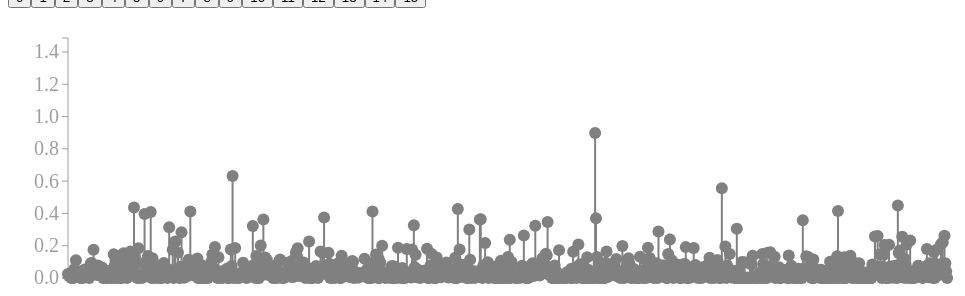
D3 v3 page, settled after 360 driven frames (6 s of simulated time); the page loaded 1 data file(s).


      //draw button for each topic
      topics = [0, 1, 2, 3, 4, 5, 6, 7, 8, 9, 10, 11, 12, 13, 14, 15]
      d3.select("body").selectAll("input")
        .data(topics)
        .enter()
        .append("input")
        .attr("type", "button")
        .attr("id", function(d) { return d; })
        .attr("value", function(d) { return d; });

      //svg width and height
      var w = 1000;
      var h = 300;
      var padding = 60;

      //create svg
      var svg = d3.select("body")
                  .append("svg")
                  .attr("width", w)
                  .attr("height", h);

      //load data
      d3.csv("data/nmf_topic_word.csv", function(data) {

        //create scales
        var xscale = d3.scale.linear()
                      .domain([0, data.length])
                      .range([padding, w-padding]);

        var yscale = d3.scale.linear()
                      .domain([0, d3.max(data, function(d) { return +d[0], +d[1], +d[2], +d[3], +d[4], +d[5], +d[6], +d[7]; })])
                      .range([h-padding/2, padding/2]);

        //create axes
        var yAxis = d3.svg.axis()
                          .scale(yscale)
                          .orient("left")
                          .ticks(6);

        //create stem + circle groups
        var stemplots = svg.selectAll("g.stemplot")
                          .data(data)
                          .enter()
                          .append("g")
                          .attr("class", "stemplot");

        //function to draw stems
        var draw_stems = function(topic) {

          //draw stems
          stemplots.append("line")
                        .attr("stroke", "grey")
                        .attr("x1", function(d, i) { return xscale(i); })
                        .attr("y1", yscale(0))
                        .attr("x2", function(d, i) { return xscale(i); })
                        .attr("y2", function(d) { return yscale(+d[topic]); })
                        .attr("stroke-width", 2);

          //draw circles
          stemplots.append("circle")
                          .attr("fill", "grey")
                          .attr("cx", function(d, i) { return xscale(i); })
                          .attr("cy", function(d) { return yscale(+d[topic]); })
                          .attr("r", 6);

          //draw labels
          stemplots.append("text")
                    .text(function(d) { return d["word"]; })
                    .attr("x", function(d, i) { return xscale(i); })
                    .attr("y", yscale( -0.15 ))
                    .attr("font-family", "sans-serif")
                    .attr("font-size", "16px")
                    .attr("text-anchor", "middle")
                    .attr("fill", "none");

          //add highlights + labels on mouseover
          stemplots.on("mouseover", function() {
              d3.select(this)
                .select("circle")
                .attr("fill", "#ff5c61");
              d3.select(this)
                .select("line")
                .attr("stroke", "#ff5c61");
              d3.select(this)
                .select("text")
                .attr("fill", "grey");
            });

          //remove highlights + labels on mouseout
          stemplots.on("mouseout", function() {
              d3.select(this)
                .select("circle")
                .transition()
                .duration(250)
                .attr("fill", "grey");
              d3.select(this)
                .select("line")
                .transition()
                .duration(250)
                .attr("stroke", "grey");
              d3.select(this)
                .select("text")
                .transition()
                .duration(250)
                .attr("fill", "none");
            });

        };

        //update stemplots
        var update_stems = function(topic) {
          stemplots.selectAll("line")
            .transition()
            .duration(500)
            .attr("y2", function(d) { return yscale(+d[topic]); })
          stemplots.selectAll("circle")
            .transition()
            .duration(500)
            .attr("cy", function(d) { return yscale(+d[topic]); })
        };

        //intitial stem plot
        draw_stems(0);

        //update data on button click
        d3.selectAll("input")
           .on("click", function() {
             topic = this.id;
             update_stems(topic);
           });

        //draw axes
        svg.append("g")
            .attr("class", "axis")
            .attr("transform", "translate(" + padding + ", 0)")
            .call(yAxis);

      });
      

### data: data/nmf_topic_word.csv
0, 1, 2, 3, 4, 5, 6, 7, 8, 9, 10, 11, 12, 13, 14, 15, word
0.02544, 0.003161, 0.01247, 0.01278, 0.003107, 0.009901, 0.009117, 0.003745, 0.03757, 0.0, 0.009593, 0.02507, 0.01779, 0.01954, 0.02185, 0.001302, able
0.01195, 0.004563, 0.00397, 0.01456, 0.004217, 0.0, 0.0, 0.01879, 0.01577, 0.008389, 0.01322, 0.03062, 0.002534, 0.0, 0.01077, 0.03471, abound
0.0259, 0.01482, 0.003986, 0.01956, 0.002556, 0.0004045, 0.02049, 0.008293, 0.02114, 0.0, 0.01486, 0.01717, 0.01134, 0.008422, 0.0, 0.0, absolutely
0.02782, 0.004338, 0.003755, 0.003419, 0.0452, 0.0, 0.01589, 0.0, 0.02104, 0.01308, 0.00768, 0.0, 0.006237, 0.0, 0.005658, 0.006965, abundance
0.0, 0.0, 0.0, 0.3365, 0.06457, 0.007779, 0.01846, 0.0, 0.0, 0.0, 0.0, 0.0, 0.0, 0.0, 0.0, 0.0, academy
0.0, 0.0, 0.2221, 0.0, 0.004404, 0.0, 0.0, 0.0, 0.0, 0.0, 0.02817, 0.0, 0.0, 0.0, 0.0, 0.006007, access freeway
0.0, 0.04147, 0.03527, 0.01307, 0.0, 0.006805, 0.03417, 0.0093, 0.01687, 0.00395, 0.0, 0.0001241, 0.0, 0.0, 0.01723, 0.07304, access public
0.05382, 0.03888, 0.07207, 0.0, 0.01708, 0.008985, 0.05775, 0.01252, 0.08525, 0.01204, 0.006977, 0.004868, 0.006686, 0.01811, 0.03771, 0.02211, accessible
0.01869, 0.004129, 0.0, 0.01037, 0.0, 0.0, 0.03622, 0.0, 0.0, 0.01127, 0.0, 0.1992, 0.0, 0.0, 0.0218, 0.06057, acre
0.1097, 0.0, 0.01041, 0.0, 0.0, 0.04647, 0.0, 0.0, 0.05456, 0.00845, 0.0, 0.02342, 0.03394, 0.03088, 0.00821, 0.0, action
0.03129, 0.0, 0.0, 0.0, 0.01683, 0.006679, 0.01625, 0.03288, 0.0301, 0.01134, 0.03621, 0.007087, 0.01088, 0.02092, 0.01697, 0.009773, active
0.04308, 0.0, 0.04721, 0.03525, 0.0177, 0.009575, 0.01468, 0.01319, 0.0716, 0.01787, 0.03776, 0.03843, 0.0144, 0.1636, 0.03876, 0.03744, activity
0.02645, 0.009924, 0.01813, 0.007239, 0.002447, 0.0126, 0.02523, 0.0, 0.0107, 0.0, 0.001408, 0.003383, 0.02237, 0.01004, 0.0, 0.0, actually
0.03502, 0.01282, 0.002975, 0.003621, 0.0, 0.0006095, 0.0295, 0.0, 0.02474, 0.0, 0.0, 0.0005271, 0.005343, 0.002988, 0.0, 0.02121, add
0.0, 0.0, 0.0767, 0.002688, 0.02069, 0.02436, 0.00203, 0.05639, 0.02299, 0.04679, 0.02302, 0.07532, 0.01376, 0.02536, 0.007453, 0.008989, adjacent
0.01832, 0.0, 0.009051, 0.0217, 0.0, 0.02349, 0.002394, 0.009612, 0.0153, 0.0, 0.0, 0.01787, 0.0, 0.02249, 0.0386, 0.01023, adventure
0.01168, 0.02861, 0.01047, 0.03848, 0.000831, 0.0, 0.06127, 0.03207, 0.00776, 0.001344, 0.006189, 0.01172, 0.02621, 0.007036, 0.0, 0.01554, affordable
0.0, 0.02447, 0.0002094, 0.04003, 0.0, 0.0, 0.06816, 0.0, 0.0, 0.0, 0.0, 0.0, 0.04628, 0.0, 0.02881, 0.0, african
0.02041, 0.007204, 0.02056, 0.004534, 0.01694, 0.0, 0.0, 0.005884, 0.01532, 0.0, 0.004119, 0.004448, 0.0276, 0.02307, 0.02756, 0.01712, afternoon
0.05209, 0.0, 0.01644, 0.01427, 0.0, 0.0, 0.01417, 0.0, 0.01279, 0.0005659, 0.0, 0.01638, 0.01655, 0.008289, 0.01432, 0.0, age
0.03601, 0.05556, 0.01765, 0.0, 0.003925, 0.0, 0.0, 0.03161, 0.01242, 0.0, 0.0, 0.003916, 0.01803, 0.0, 0.0, 0.0, airbnb
0.0435, 0.0, 0.4525, 0.0, 0.0, 0.0, 0.1972, 0.0, 0.0, 0.1421, 0.0727, 0.003831, 0.0, 0.08954, 0.1137, 0.05121, airport
0.02565, 0.0, 0.008946, 0.005725, 0.0, 0.0, 0.0, 0.01848, 0.0382, 0.01035, 0.003666, 0.0, 0.009252, 0.0, 0.0, 0.0004704, alike
0.03035, 0.03988, 0.006158, 0.0, 0.0435, 0.009005, 0.02266, 0.03128, 0.0, 0.0, 0.0, 0.0, 0.0, 0.0, 0.0, 0.0, alley
0.0, 0.01127, 0.03741, 0.0, 0.0, 0.001193, 0.01978, 0.0, 0.02602, 0.01334, 0.01773, 0.02578, 0.0471, 0.01063, 0.02278, 0.02074, allow
0.04416, 0.03684, 0.04898, 0.0006388, 0.027, 0.0, 0.03306, 0.02344, 0.04138, 0.01646, 0.002828, 0.01839, 0.02922, 0.01923, 0.01174, 0.0348, almost
0.0908, 0.0648, 0.07593, 0.0, 0.0, 0.005773, 0.064, 0.0541, 0.05774, 0.0, 0.01517, 0.007887, 0.05918, 0.04793, 0.0, 0.01003, always
0.0934, 0.0, 0.0, 0.0, 0.08322, 0.03322, 0.03346, 0.02711, 0.1496, 0.01483, 0.0, 0.00838, 0.004057, 0.05683, 0.0, 0.04575, amaze
0.03816, 0.0, 0.0, 0.0, 0.02406, 0.0, 0.004098, 0.01278, 0.05468, 0.0, 0.0, 0.0, 0.0, 0.001717, 0.0, 0.01788, amaze restaurant
0.1748, 0.004258, 0.01634, 0.00828, 0.1453, 0.01183, 0.05782, 0.08198, 0.1573, 0.0, 0.0, 0.0, 0.007613, 0.07756, 0.006188, 0.03611, amazing
0.06336, 0.007316, 0.0, 0.003984, 0.03262, 0.0, 0.0, 0.01718, 0.04891, 0.006154, 0.0, 0.0, 0.0, 0.0, 0.0, 0.01069, amazing restaurant
0.05377, 0.05407, 0.03614, 0.04723, 0.02792, 0.0171, 0.02195, 0.0, 0.01311, 0.03073, 0.01855, 0.04019, 0.01428, 0.0, 0.01694, 0.08462, amenity
0.05351, 0.006994, 0.0232, 0.009903, 0.005958, 0.02706, 0.04854, 0.01275, 0.03929, 0.006172, 0.0, 0.02045, 0.02894, 0.01481, 0.01177, 0.0, america
0.019, 0.004949, 0.05807, 0.01295, 0.007914, 0.02676, 0.01041, 0.0, 0.02, 0.0, 0.002408, 0.0, 0.01547, 0.01175, 0.0, 0.02098, ample
0.07783, 0.0, 0.0, 0.0, 0.01617, 0.004205, 0.0, 0.01743, 0.03968, 0.0, 0.0291, 0.01702, 0.05848, 0.04788, 0.04395, 0.04438, antique
0.02898, 0.002078, 0.02905, 0.01233, 0.0, 0.02296, 0.0, 0.01179, 0.03726, 0.0, 0.006237, 0.0, 0.007082, 0.0, 0.01289, 0.00201, anyone
0.06873, 0.01145, 0.05918, 0.01105, 0.008244, 0.0, 0.02103, 0.01292, 0.08253, 0.009077, 0.01531, 0.008846, 0.004941, 0.01112, 0.02385, 0.03541, anything
0.01852, 0.0, 0.03288, 0.0, 0.0, 0.0, 0.01763, 0.0, 0.03389, 0.0008884, 0.009526, 0.0, 0.0, 0.0, 0.01331, 0.02406, anything need
0.04257, 0.04775, 0.06457, 0.02176, 0.004028, 0.03876, 0.03314, 0.01163, 0.09172, 0.0, 0.0, 0.03011, 0.05731, 0.02201, 0.03463, 0.05025, anywhere
0.06338, 0.2256, 0.0, 0.1233, 0.01591, 0.09173, 0.2031, 0.0, 0.6785, 0.0, 0.0, 0.0, 0.0, 0.1146, 0.0, 0.0, apartment
0.0, 0.03939, 0.0008743, 0.01757, 0.005333, 0.002051, 0.02748, 0.0, 0.03776, 0.01783, 0.0, 0.005051, 0.0, 0.0, 0.0006326, 0.0, apartment building
0.0, 0.007574, 0.0, 0.0004737, 0.01034, 0.004291, 0.03668, 0.0, 0.04412, 0.0, 0.02833, 0.01374, 0.0, 0.004822, 0.03632, 0.0, apple
0.0, 0.02621, 0.0, 0.009708, 0.0, 0.01495, 0.0405, 0.004823, 0.04973, 0.0, 0.0, 0.0, 0.0, 0.01579, 0.0, 0.0, apt
0.0, 0.0, 0.0, 0.2594, 0.0, 0.002006, 0.0, 0.08625, 0.0, 0.0, 0.0, 0.0, 0.023, 0.2504, 0.00199, 0.0, aquarium
0.01051, 0.0, 0.0, 0.07628, 0.04826, 0.0, 0.0, 0.0155, 0.0, 0.0, 0.0, 0.04435, 0.0, 0.0, 0.08998, 0.005185, arboretum
… [head cut at 6 KiB]